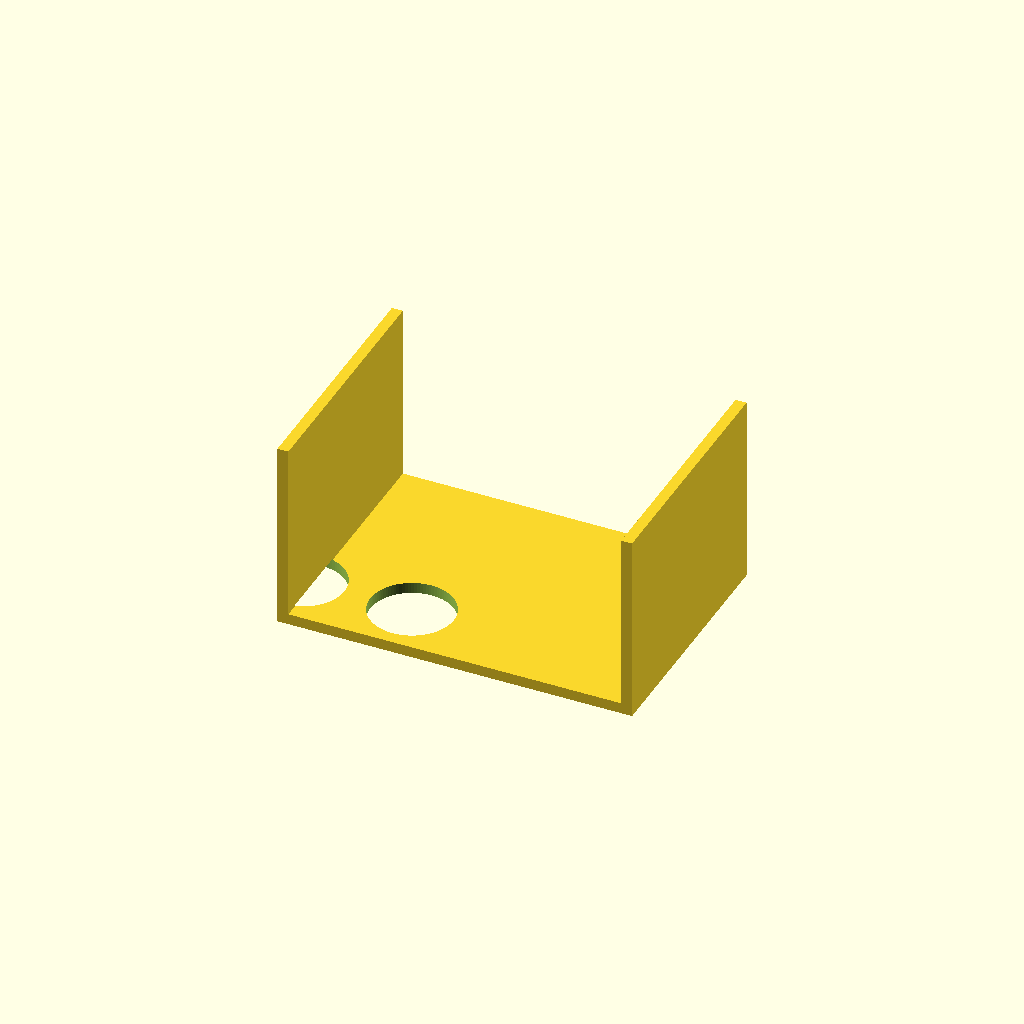
Cell 1: the model at its default parameters.
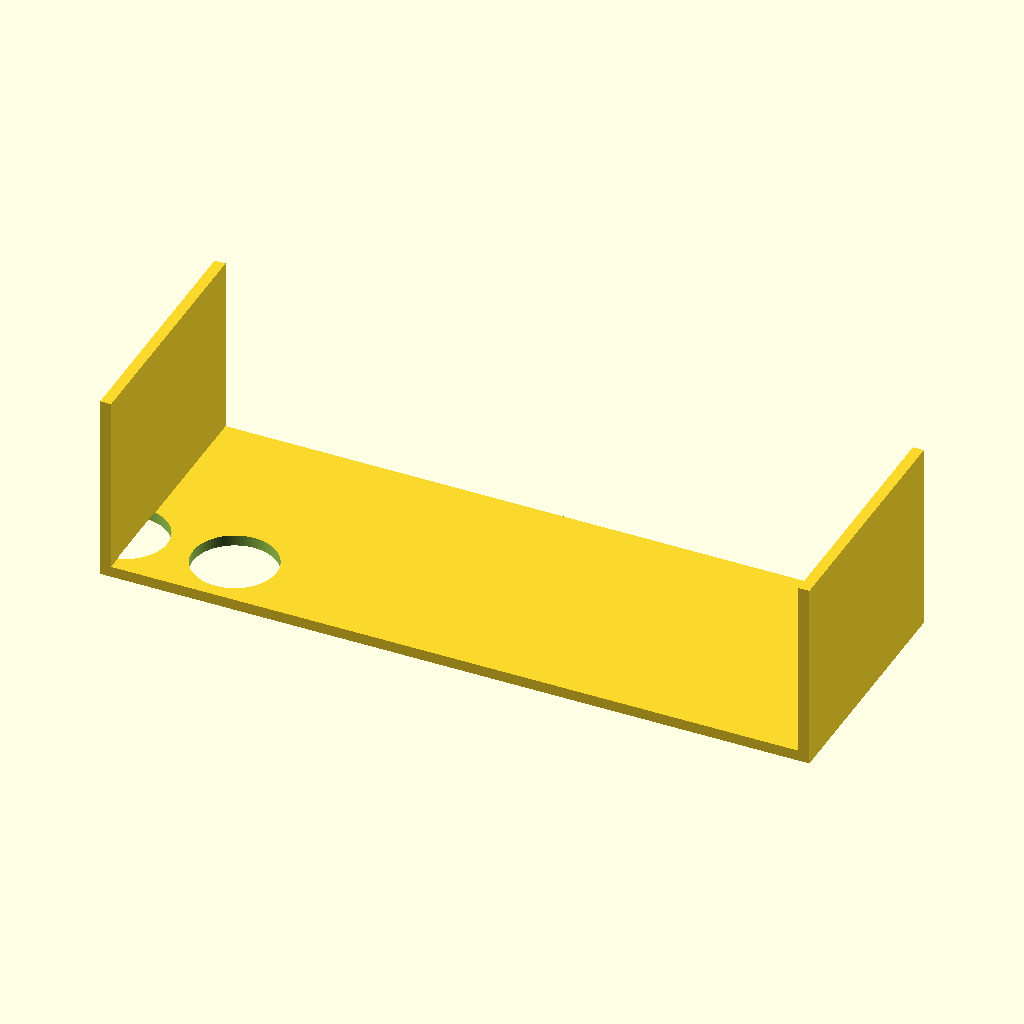
Cell 2: the same model with plate_x = 260.
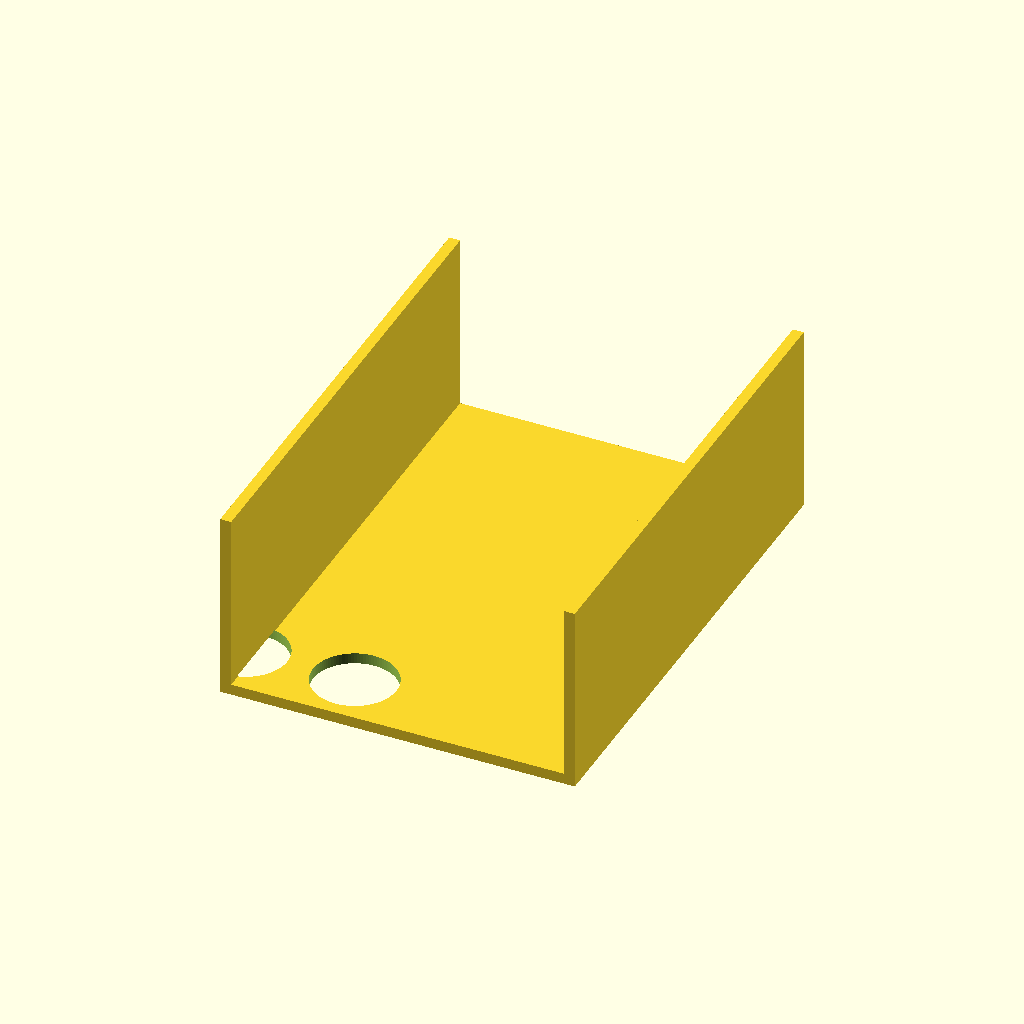
Cell 3: the same model with plate_y = 180.
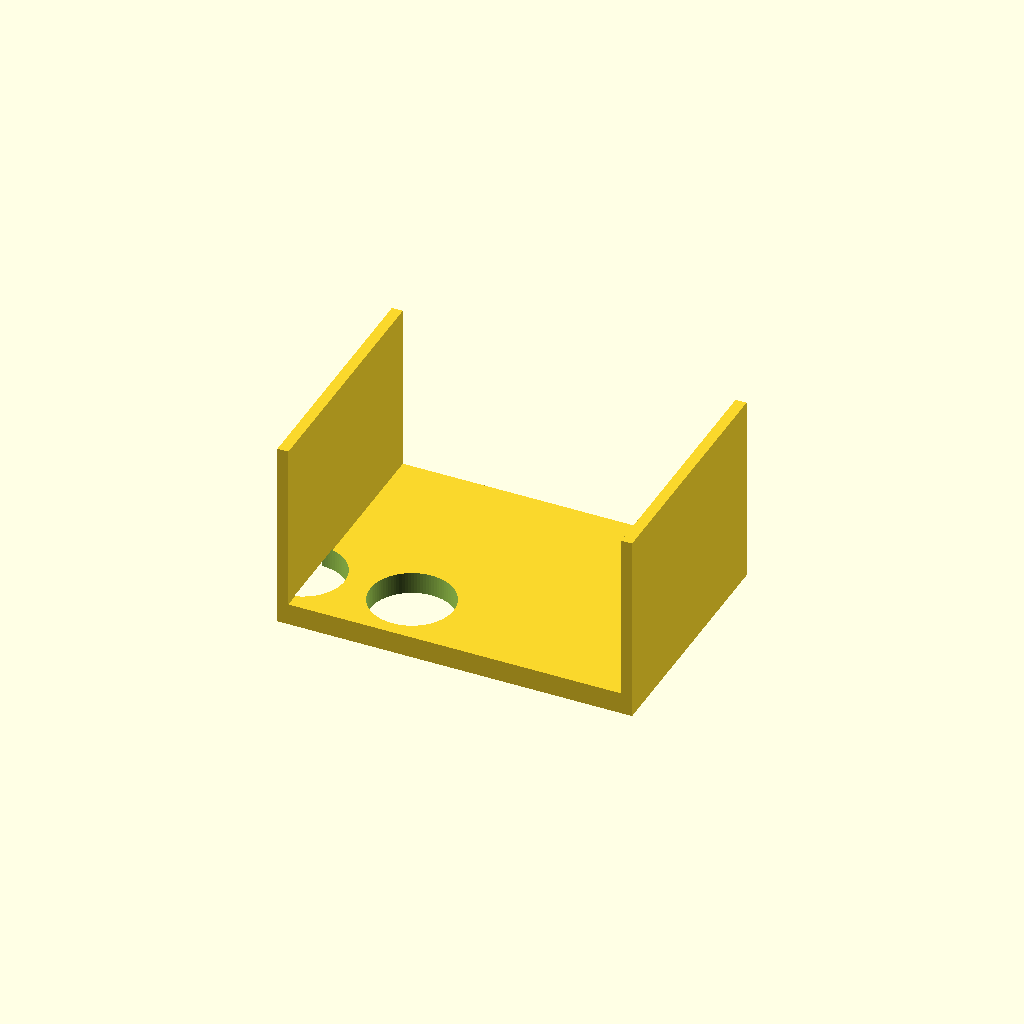
Cell 4 — plate_t set to 8, the other parameters unchanged.
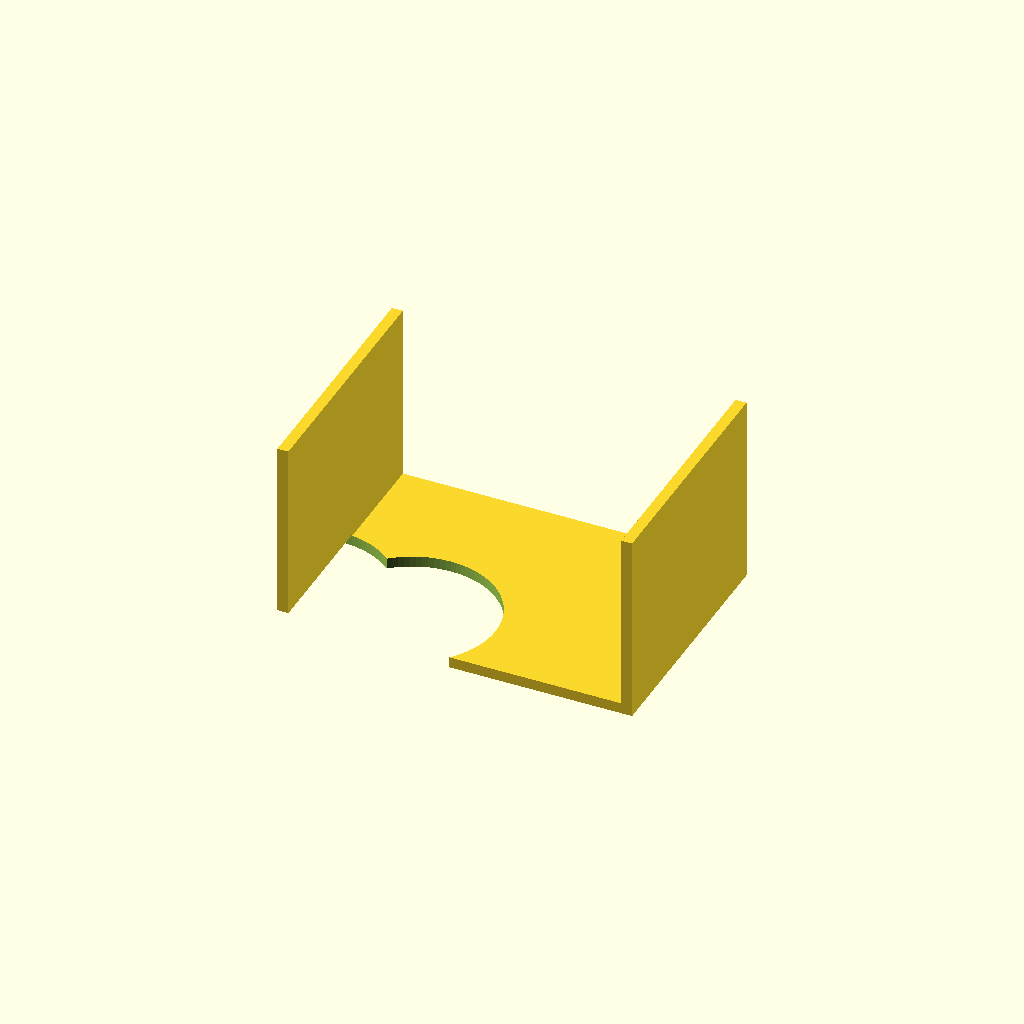
Cell 5 — hole_d set to 61, the other parameters unchanged.
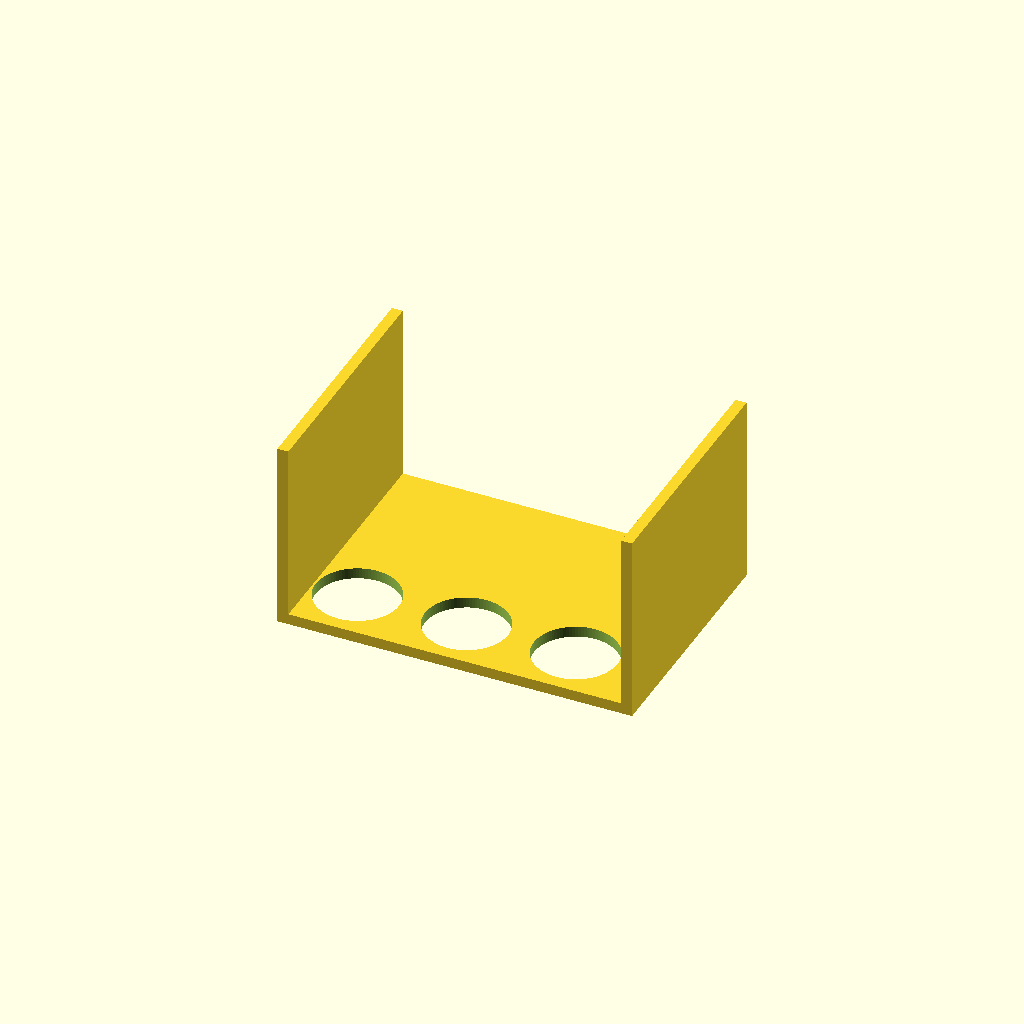
Cell 6: hole_nx = 6 (everything else at default).
One fixed orthographic camera (rotation 55°, 0°, 25°; colour scheme Cornfield) for every cell.
The OpenSCAD source (bench/results/box-v5-k8/code/tiiny_ATinyGreenCell_scadcoder-qwen3.5-9b-v5/conical_rack_50ml_s1_a2.scad):
// 6 x 50 mL conical (Falcon-type) tube rack
// Print orientation: flat plate on bed, walls rising to z = 70
// Flip after printing: stands on walls, tubes pass through holes

// ---------- Parameters ----------
plate_x      = 130;   // plate length (X)
plate_y      = 90;    // plate width (Y)
plate_t      = 4;     // plate thickness (Z)

hole_d       = 30.5;  // through-hole diameter
hole_nx      = 3;     // holes along X
hole_ny      = 2;     // holes along Y
hole_pitch   = 40;    // centre-to-centre spacing (both directions)

wall_t       = 4;     // wall thickness (Y)
wall_h       = 70;    // wall top height (Z)

eps          = 0.5;   // cutter overshoot past faces
$fn          = 96;    // curve resolution

// ---------- Model ----------
difference() {
    union() {
        // Base plate
        translate([-plate_x/2, -plate_y/2, 0])
            cube([plate_x, plate_y, plate_t]);

        // Long-edge walls
        for (sx = [-1, 1])
            translate([sx > 0 ? plate_x/2 - wall_t : -plate_x/2,
                       -plate_y/2, 0])
                cube([wall_t, plate_y, wall_h]);
    }

    // Through-holes, centred on plate
    for (i = [0 : hole_nx - 1])
        for (j = [0 : hole_ny - 1])
            translate([(i - (hole_nx - 1)/2) * hole_pitch - plate_x/2,
                       (j - (hole_ny - 1)/2) * hole_pitch - plate_y/2,
                       -eps])
                cylinder(d = hole_d, h = plate_t + 2 * eps);
}
Parameter table extracted from the source (name, type, default, range or options):
plate_x: number, default 130
plate_y: number, default 90
plate_t: number, default 4
hole_d: number, default 30.5
hole_nx: number, default 3
hole_ny: number, default 2
hole_pitch: number, default 40
wall_t: number, default 4
wall_h: number, default 70
eps: number, default 0.5
